Run: headless pygame with SDL's dummy video driver; simulated clock (each Clock.tick advances the game by its frame time, no real sleeping); random seed 0; keys injected as events and as key.get_pressed() state; no mouse input.
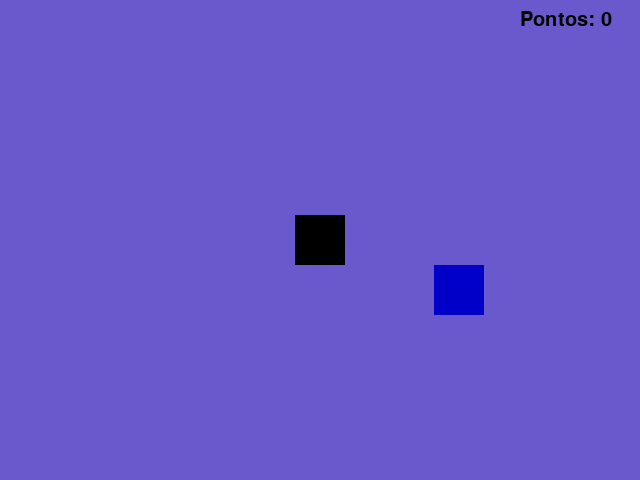
Frame 1 of 4 · flips 1–60 · no input
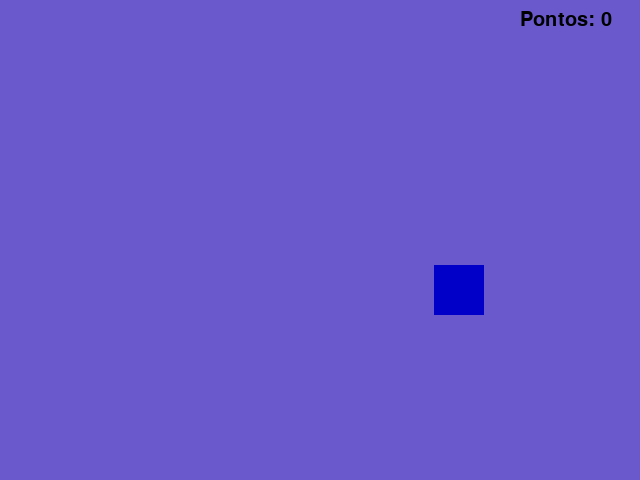
Frame 2 of 4 · flips 61–180 · tapped SPACE, RETURN · held RIGHT (→), D
Frame 3 of 4 · flips 181–300 · held DOWN (↓), S · screen unchanged from frame 2, image omitted
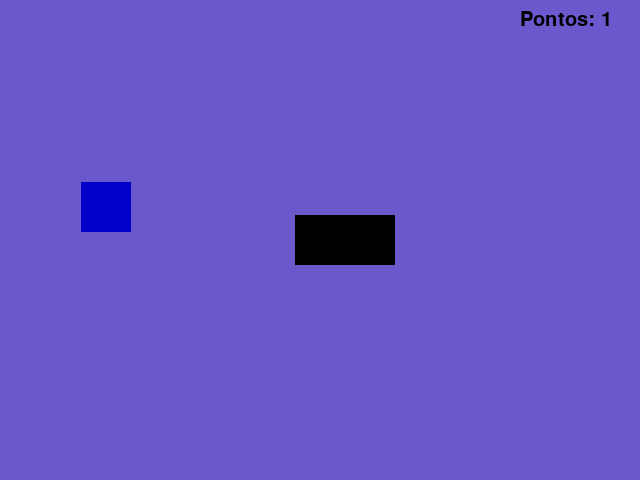
Frame 4 of 4 · flips 301–420 · held LEFT (←), A, UP (↑), W

The pygame program that drew these frames:

import pygame, sys
from pygame.locals import * # submodulo com constantes e funções
from random import randint
pygame.init()

points = 0
largura = 640
altura = 480
comprimento = 50
x = (largura/2)-25
y = (altura/2)-25
x_2 = randint(40, 600)
y_2 = randint(50, 430)
fonte = pygame.font.SysFont('uroob', 30, False, False)


SURFACE = pygame.display.set_mode((largura,altura)) #tamanho da janela
pygame.display.set_caption("serpentia") #identificação
relogio = pygame.time.Clock()

while True:
    relogio.tick(60) #frames por segundo
    SURFACE.fill((105,89,205))
    mensagem = fonte.render(('Pontos: {}'.format(points)), True, (0,0,0))
    for event in pygame.event.get():
        if event.type == QUIT:
            print(points)
            pygame.quit()
            sys.exit()

    if pygame.key.get_pressed()[K_a or K_LEFT]:
        x = x-5
    if pygame.key.get_pressed()[K_d or K_RIGHT]:
        x = x+5
    if pygame.key.get_pressed()[(K_w) or (K_UP)]:
        y = y-5
    if pygame.key.get_pressed()[K_s or K_DOWN]:
        y = y+5

    ret_1 = pygame.draw.rect(SURFACE, (0,0,0), (x, y, comprimento, 50))
    ret_2 = pygame.draw.rect(SURFACE, (0,0,200), (x_2, y_2, 50, 50))
    if ret_1.colliderect(ret_2):
        x_2 = randint(40, 600)
        y_2 = randint(50, 430)
        points = points+1
        comprimento = comprimento + 50
    SURFACE.blit(mensagem, (520,10))
    pygame.display.update()
